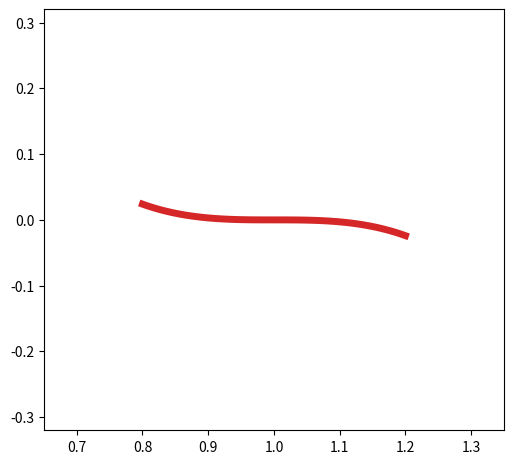

Recreate this plot in Python.
import numpy as np
import matplotlib.pyplot as plt
from matplotlib.animation import FuncAnimation

# x' = y
# y' = -y - 3(x-1)^3

# ベクトル場を定義
def f(x: np.ndarray) -> np.ndarray:
  return np.array([
      x[1],
      -x[1] - 3*(x[0] - 1)**3
  ])

# 古典的ルンゲ=クッタ (４段陽的ルンゲ=クッタ)
def runge_kutta(x: np.ndarray, tau: float) -> np.ndarray:
    k1 = f(x)
    k2 = f(x + tau/2 * k1)
    k3 = f(x + tau/2 * k2)
    k4 = f(x + tau * k3)
    return x + tau/6 * (k1 + 2*k2 + 2*k3 + k4)

# 時間刻み 
tau: float = 5e-3 
N: int = 3000

# 初期条件
M: int = 19
theta = np.linspace(0, 2*np.pi, M+1)
x0 = 1 + 0.3 * np.cos(theta)
y0 = 0.3 * np.sin(theta)

# 配列を初期化
x = np.empty((M+1, 2, N+1), dtype = float) 
x[:, :, :] = np.nan
x[:, 0, 0] = x0
x[:, 1, 0] = y0

# 中心多様体の近似
phi = lambda x: -3 * x**3

# ルンゲ=クッタ法
for i in range(N):
  for j in range(M):
    x[j, :, i+1] = runge_kutta(x[j, :, i], tau)

# アニメーション作成の準備
fig, ax = plt.subplots()
fig.tight_layout()
ax.set_aspect('equal')
points = []
lines = []
# 描画範囲を固定
ax.set_xlim(0.65, 1.35)
ax.set_ylim(-0.32, 0.32)
# 中心多様体の近似のプロット
xc = np.linspace(-0.2, 0.2, 100)
line, = ax.plot(1.0 + xc, phi(xc), linewidth=5, color='tab:red')
lines.append(line)
for j in range(M):
  point, = ax.plot([], [], 'o', color='tab:blue')
  line, = ax.plot([], [], color='tab:blue')
  points.append(point) 
  lines.append(line)
# アニメーションによる更新を定義
def update(frame):
    for i in range(M):
        xn = x[i, :, frame]
        # 点のデータを追加
        points[i].set_data([xn[0]], [xn[1]])
        # 軌道のデータを追加
        lines[i+1].set_data(x[i, 0, :frame+1], x[i, 1, :frame+1])
    return

# アニメーション
step: int = 5
ani = FuncAnimation(fig, update, frames=range(0, x.shape[2], step), interval=10)
# ani.save("center_manifold.mp4", writer="ffmpeg", fps=60)

# プロット
plt.show()
